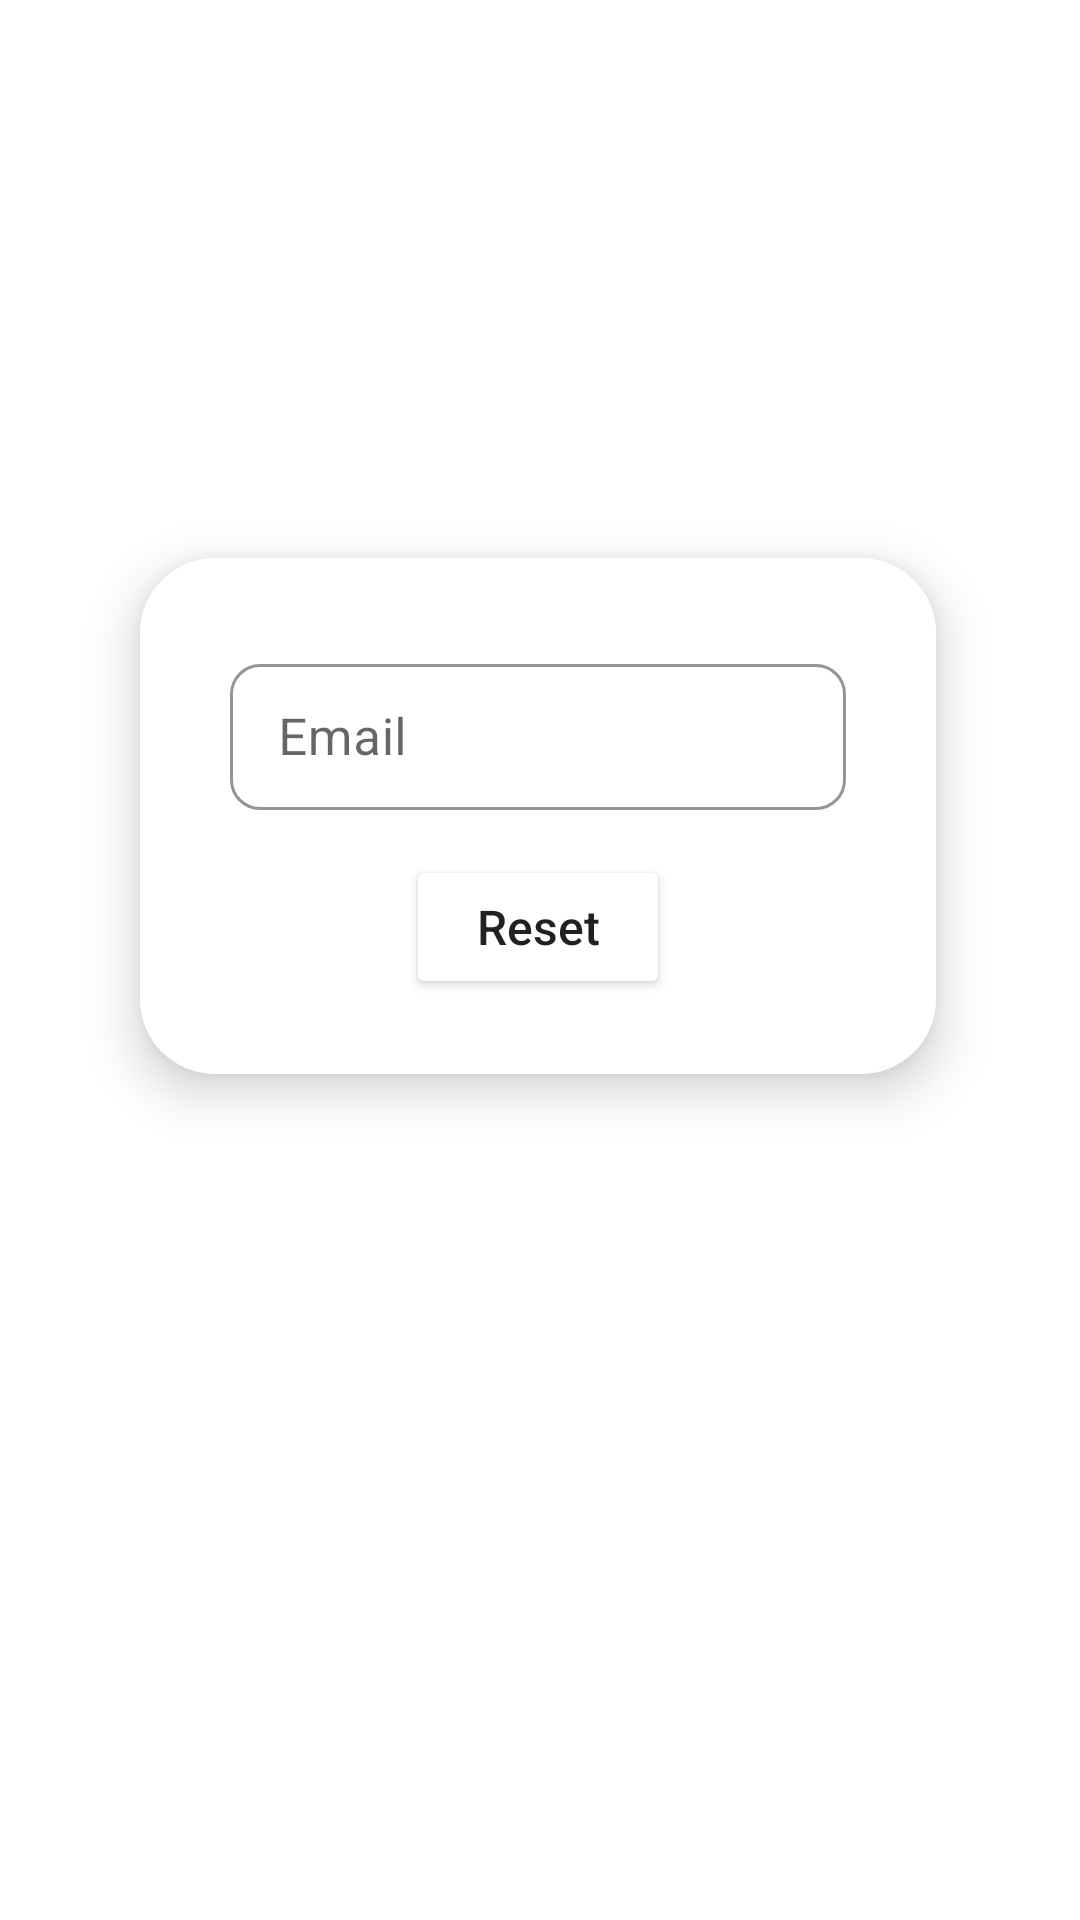

Layout XML and referenced resources for this Android screen:
<!-- AndroidManifest.xml: application theme Theme.MyVault -->
<!-- res/layout/activity_forget_password.xml -->
<?xml version="1.0" encoding="utf-8"?>
<androidx.constraintlayout.widget.ConstraintLayout xmlns:android="http://schemas.android.com/apk/res/android"
    xmlns:app="http://schemas.android.com/apk/res-auto"
    xmlns:tools="http://schemas.android.com/tools"
    android:layout_width="match_parent"
    android:layout_height="match_parent"
    tools:context=".forgetPassword">

    <androidx.cardview.widget.CardView
        android:layout_width="300dp"
        android:layout_height="wrap_content"
        android:layout_gravity="center"
        app:cardCornerRadius="25dp"
        app:cardElevation="10dp"
        app:cardUseCompatPadding="true"
        app:layout_constraintBottom_toBottomOf="parent"
        app:layout_constraintEnd_toEndOf="parent"
        app:layout_constraintHorizontal_bias="0.491"
        app:layout_constraintStart_toStartOf="parent"
        app:layout_constraintTop_toTopOf="parent"
        app:layout_constraintVertical_bias="0.387" >

        <LinearLayout
            android:id="@+id/logInLayout"
            android:layout_width="match_parent"
            android:layout_height="wrap_content"
            android:background="@color/white"
            android:gravity="center"
            android:orientation="vertical"
            android:padding="25dp">

        <com.google.android.material.textfield.TextInputLayout
            style="@style/Widget.MaterialComponents.TextInputLayout.OutlinedBox.Dense"
            android:layout_width="match_parent"
            android:layout_height="wrap_content"
            android:layout_marginLeft="5dp"
            android:layout_marginTop="5dp"
            android:layout_marginRight="5dp"
            android:layout_marginBottom="15dp"
            android:hint="@string/email"
            app:boxStrokeColor="#4E4A4A"
            app:boxStrokeWidth="1dp"
            app:shapeAppearanceOverlay="@style/button1">

            <com.google.android.material.textfield.TextInputEditText
                android:id="@+id/forEmail"
                android:layout_width="match_parent"
                android:layout_height="wrap_content"
                android:ems="10"
                android:inputType="textEmailAddress"
                android:textColor="@color/black"
                android:textSize="17sp"
                android:textStyle="normal" />

        </com.google.android.material.textfield.TextInputLayout>
            <Button
                android:id="@+id/forBtn"
                android:layout_width="wrap_content"
                android:layout_height="wrap_content"
                android:layout_gravity="center"
                android:layout_marginStart="24dp"
                android:layout_marginEnd="24dp"
                android:backgroundTint="@color/pink"
                android:elevation="15dp"
                android:gravity="center"
                android:text="@string/reset"
                android:textAllCaps="false"
                android:textColor="@color/txtColor"
                android:textSize="16sp"
                app:shapeAppearanceOverlay="@style/button2" />
    </LinearLayout>


    </androidx.cardview.widget.CardView>
</androidx.constraintlayout.widget.ConstraintLayout>
<!-- resources referenced by this layout -->
<resources>
  <color name="black">#FF000000</color>
  <color name="white">#FFFFFFFF</color>
  <string name="email">Email</string>
  <string name="reset">Reset</string>
  <style name="button1">
          <item name="cornerSize">20%</item>
      </style>
  <style name="button2">
          <item name="cornerSize">50%</item>
      </style>
  <style name="Theme.MyVault" parent="Theme.MaterialComponents.DayNight.DarkActionBar">
          
          <item name="colorPrimary">@color/teal_200</item>
          <item name="colorPrimaryVariant">@color/purple_700</item>
          <item name="colorOnPrimary">@color/white</item>
          
          <item name="colorSecondary">@color/teal_200</item>
          <item name="colorSecondaryVariant">@color/teal_700</item>
          <item name="colorOnSecondary">@color/black</item>
          
          <item name="android:statusBarColor">?attr/colorPrimaryVariant</item>
          
  
      </style>
  <color name="teal_200">#FF03DAC5</color>
  <color name="purple_700">#FF3700B3</color>
  <color name="teal_700">#FF018786</color>
</resources>
